Labelled photos from "Splited", an image-classification folder in braveJu/LBP. The possible labels are: Kyberge_blanket1, Kyberge_blanket2, Kyberge_canvas1, Kyberge_ceiling1, Kyberge_ceiling2, Kyberge_cushion1, Kyberge_floor1, Kyberge_floor2, Kyberge_grass1, Kyberge_lentils1, Kyberge_linseeds1, Kyberge_oatmeal1, Kyberge_pearlsugar1, Kyberge_rice1, Kyberge_rice2, Kyberge_rug1, Kyberge_sand1, Kyberge_scarf1, Kyberge_scarf2, Kyberge_screen1, Kyberge_seat1, Kyberge_seat2, Kyberge_sesameseeds1, Kyberge_stone1, Kyberge_stone2, Kyberge_stone3, Kyberge_stoneslab1, Kyberge_wall1, UIUC01_bark1, UIUC02_bark2, UIUC03_bark3, UIUC04_wood1, UIUC05_wood2, UIUC06_wood3, UIUC07_water, UIUC08_granite, UIUC09_marble, UIUC10_floor1, UIUC11_floor2, UIUC12_pebbles, UIUC13_wall, UIUC14_brick1, UIUC15_brick2, UIUC16_glass1, UIUC17_glass2, UIUC18_carpet1, UIUC19_carpet2, UIUC20_upholstery, UIUC21_wallpaper, UIUC22_fur, UIUC23_knit, UIUC24_corduroy, UIUC25_plaid.

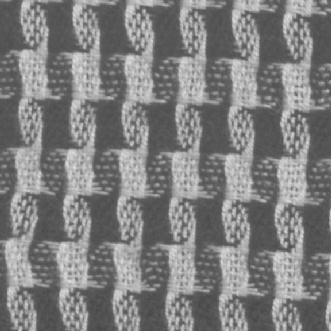
Label: Kyberge_scarf1

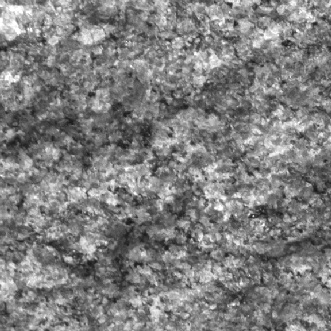
Label: Kyberge_stone2

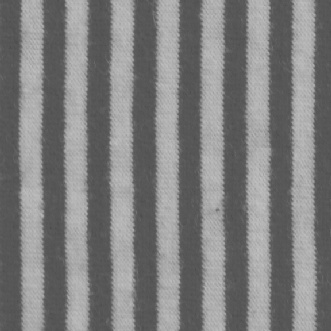
Label: Kyberge_scarf2

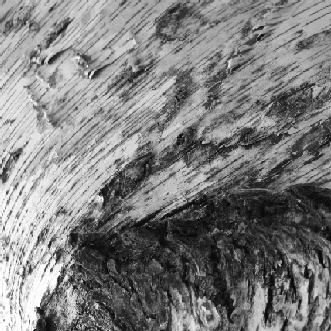
Label: UIUC03_bark3

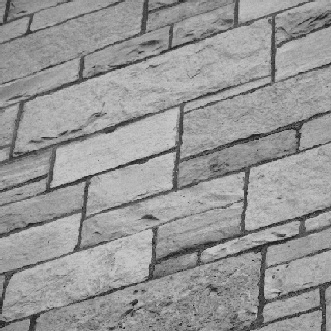
Label: UIUC13_wall

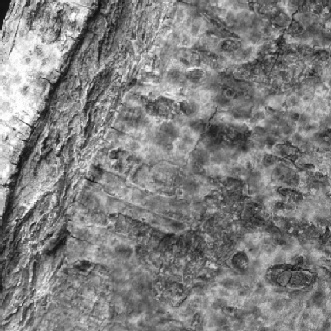
Label: UIUC02_bark2
